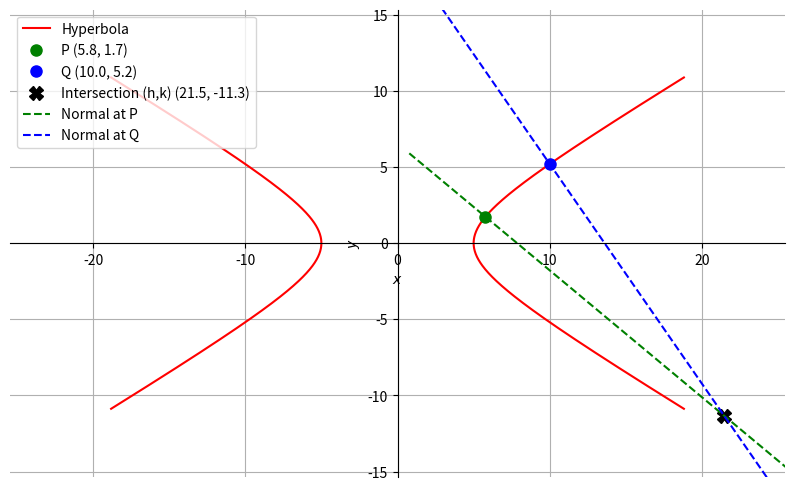

This chart was generated by the following Python code:
import numpy as np
import matplotlib.pyplot as plt
from numpy import linalg as LA

# --- Parameters ---
a = 5.0
b = 3.0
theta = np.pi / 6
phi = np.pi / 2 - theta

# --- Hyperbola Representation (Matrix Form) ---
# The hyperbola equation b^2*x^2 - a^2*y^2 - a^2*b^2 = 0 can be written as:
# g(x) = x.T @ V @ x + 2*u.T @ x + f = 0
V = np.array([[b**2, 0], [0, -a**2]])
u = np.zeros((2, 1))
f = -(a**2) * (b**2)

# Define the 90-degree rotation matrix R
R = np.array([[0, -1], [1, 0]])

# --- Points on Hyperbola ---
P = np.array([[a / np.cos(theta)], [b * np.tan(theta)]])
Q = np.array([[a / np.cos(phi)], [b * np.tan(phi)]])

#
# --- Derivation of Normals ---
#
# The equation of the normal at a point 'q' is given by:
# (V*q + u).T @ R @ (x - q) = 0
# This can be rewritten as a linear equation: A*x + B*y = C
#

# Normal at Point P
# Let the coefficient vector be M_P = (V*P + u).T @ R
grad_P = V @ P + u
M_P = (grad_P.T @ R).flatten()
C1 = M_P @ P.flatten()

# Normal at Point Q
# Let the coefficient vector be M_Q = (V*Q + u).T @ R
grad_Q = V @ Q + u
M_Q = (grad_Q.T @ R).flatten()
C2 = M_Q @ Q.flatten()

#
# --- Solving for Intersection Point (h, k) ---
#
# We now have a system of two linear equations:
# M_P[0]*h + M_P[1]*k = C1
# M_Q[0]*h + M_Q[1]*k = C2
#

A_matrix = np.vstack((M_P, M_Q))
B_vector = np.array([C1, C2])

# Solve the system A*x = B for x = [h, k]
intersection_point = LA.solve(A_matrix, B_vector)
h, k = intersection_point[0], intersection_point[1]

# --- Verification ---
# The analytical result from main.tex is k = -(a^2 + b^2)/b
k_theoretical = -(a**2 + b**2) / b

# --- Output Results ---
print("--- Hyperbola and Points ---")
print(f"Equation: x^2/{a**2:.1f} - y^2/{b**2:.1f} = 1")
print(f"Point P(theta={theta:.2f} rad): ({P[0,0]:.2f}, {P[1,0]:.2f})")
print(f"Point Q(phi  ={phi:.2f} rad): ({Q[0,0]:.2f}, {Q[1,0]:.2f})")
print("\n--- Intersection of Normals ---")
print(f"Intersection point (h, k): ({h:.2f}, {k:.2f})")
print(f"Value of k from numerical solution: {k:.4f}")
print(f"Theoretical value k = -(a^2+b^2)/b: {k_theoretical:.4f}")

#
# --- Plotting ---
#
fig = plt.figure(figsize=(10, 10))
ax = fig.add_subplot(111, aspect='equal')

# Generate points for the hyperbola using parametric form
t = np.linspace(-2, 2, 400)
x_hyperbola_right = a * np.cosh(t)
y_hyperbola = b * np.sinh(t)
x_hyperbola_left = -x_hyperbola_right

# Plot the hyperbola
ax.plot(x_hyperbola_right, y_hyperbola, 'r', label='Hyperbola')
ax.plot(x_hyperbola_left, y_hyperbola, 'r')

# Plot the points P, Q, and the intersection point
ax.plot(P[0], P[1], 'go', markersize=8, label=f'P ({P[0,0]:.1f}, {P[1,0]:.1f})')
ax.plot(Q[0], Q[1], 'bo', markersize=8, label=f'Q ({Q[0,0]:.1f}, {Q[1,0]:.1f})')
ax.plot(h, k, 'kX', markersize=10, label=f'Intersection (h,k) ({h:.1f}, {k:.1f})')

# Function to plot a line given its equation Ax + By = C
def plot_line(coeffs, const, x_range, style, label):
    A, B = coeffs[0], coeffs[1]
    # To handle vertical lines where B=0
    if np.abs(B) < 1e-6:
        x_points = np.full_like(x_range, const/A)
        y_points = np.linspace(min(ax.get_ylim()), max(ax.get_ylim()), len(x_range))
    else:
        x_points = np.array(x_range)
        y_points = (const - A * x_points) / B
    ax.plot(x_points, y_points, style, label=label)

# Define a suitable range for plotting the normal lines
plot_range = (min(P[0,0], Q[0,0], h) - 5, max(P[0,0], Q[0,0], h) + 5)

# Plot the normal lines
plot_line(M_P, C1, plot_range, 'g--', 'Normal at P')
plot_line(M_Q, C2, plot_range, 'b--', 'Normal at Q')

# --- Plot Formatting ---
# Set axis spines to pass through the origin
ax.spines['top'].set_color('none')
ax.spines['left'].set_position('zero')
ax.spines['right'].set_color('none')
ax.spines['bottom'].set_position('zero')

# Set labels and legend
plt.xlabel('$x$')
plt.ylabel('$y$')
plt.legend(loc='upper left')
plt.grid(True)

# Set plot limits to ensure all points are visible
xlim_max = max(abs(P[0,0]), abs(Q[0,0]), abs(h)) + 4
ylim_max = max(abs(P[1,0]), abs(Q[1,0]), abs(k)) + 4
plt.xlim(-xlim_max, xlim_max)
plt.ylim(-ylim_max, ylim_max)

# Show the plot
plt.show()
